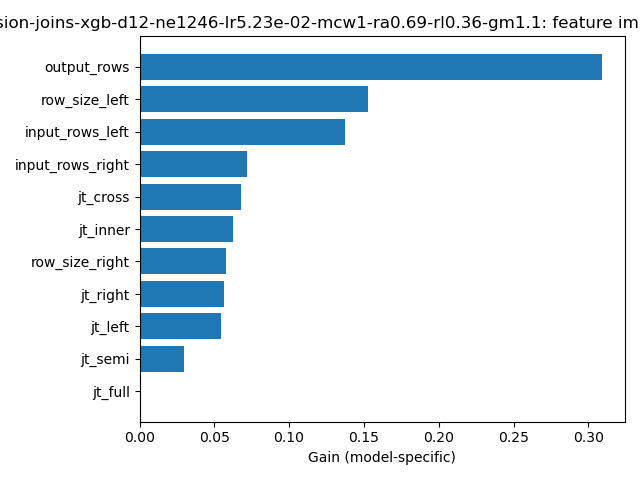

The data file committed next to this chart (first rows):
feature, importance
input_rows_left, 0.1371
input_rows_right, 0.07197
output_rows, 0.3091
row_size_right, 0.05808
row_size_left, 0.1528
jt_cross, 0.06805
jt_full, 0.0
jt_inner, 0.06223
jt_left, 0.05465
jt_right, 0.05657
jt_semi, 0.0295
